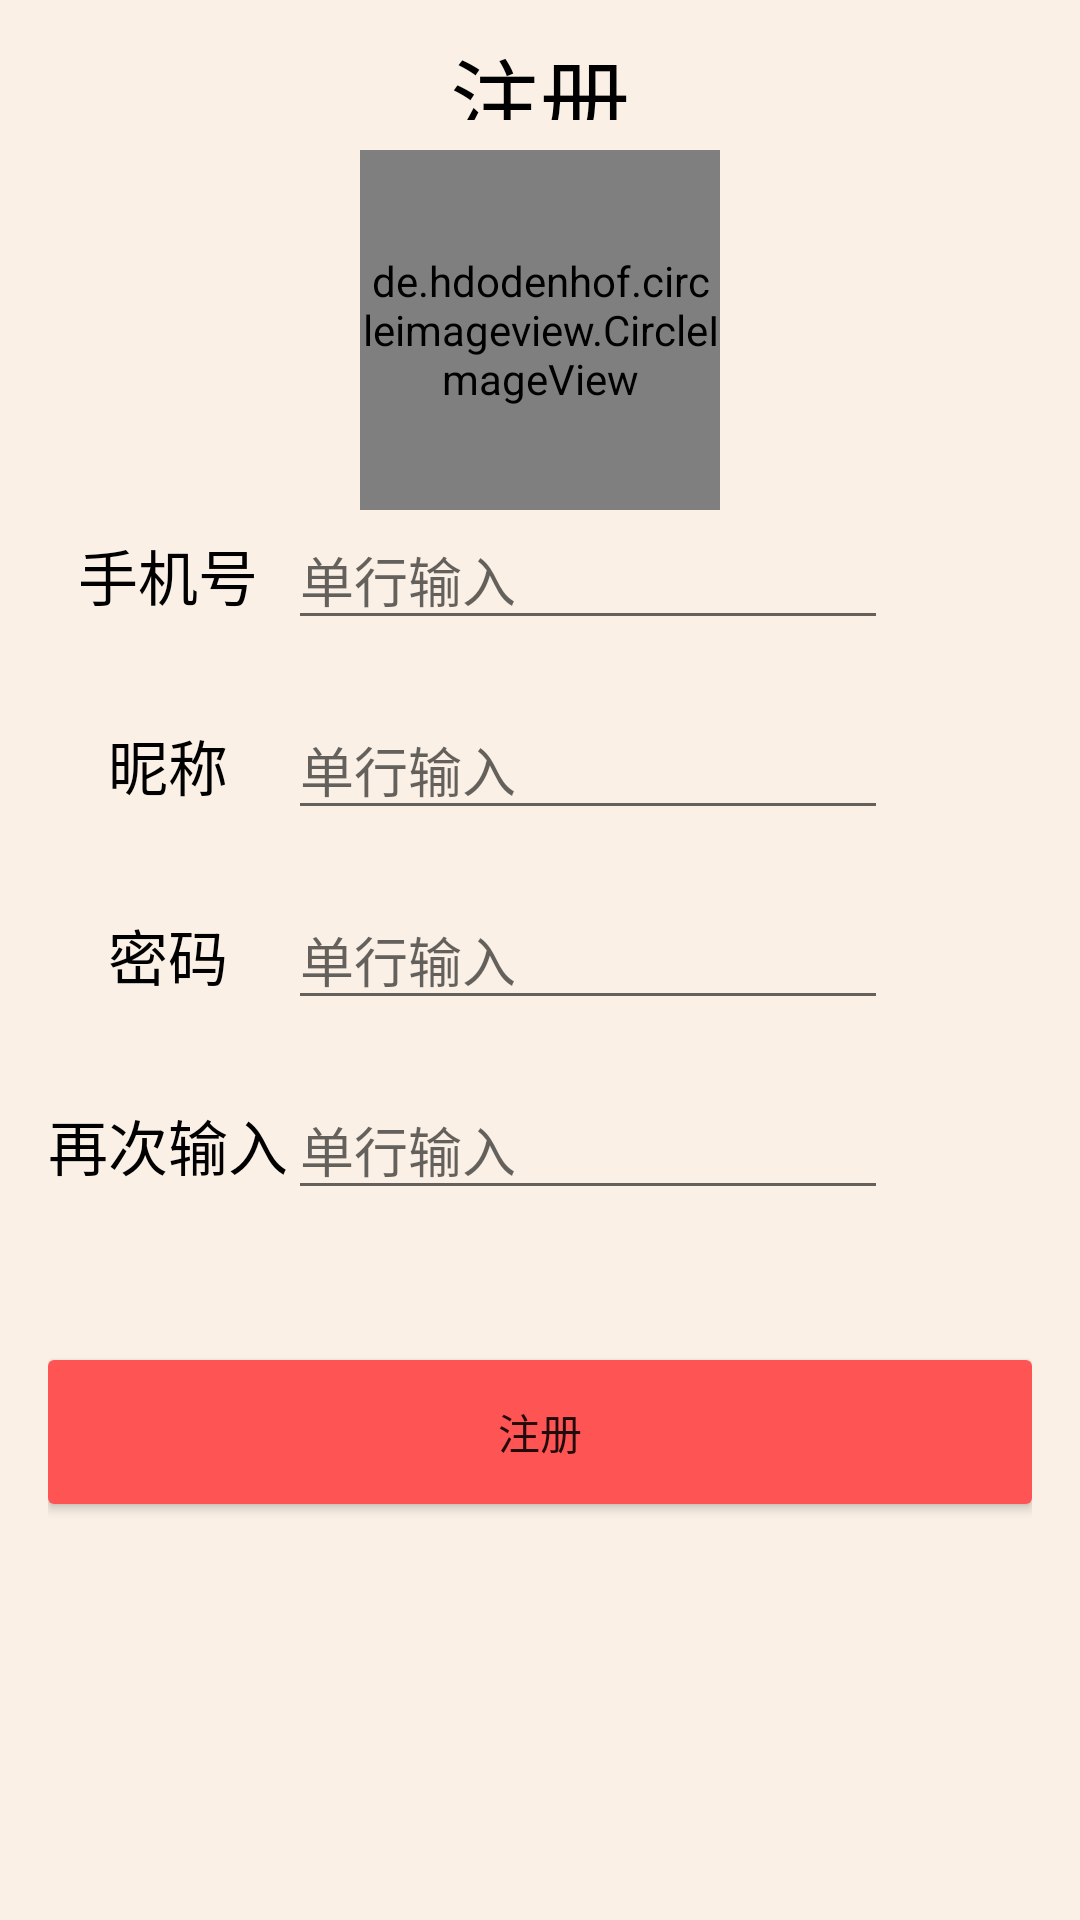

Write the Android layout XML for this screen, with the resource values it uses.
<!-- AndroidManifest.xml: application theme AppTheme -->
<!-- res/layout/act_regist.xml -->
<?xml version="1.0" encoding="utf-8"?>
<LinearLayout xmlns:android="http://schemas.android.com/apk/res/android"
    android:layout_width="match_parent"
    android:layout_height="match_parent"
    android:background="@color/white_gray"
    android:orientation="vertical"
    android:paddingLeft="@dimen/activity_horizontal_margin"
    android:paddingRight="@dimen/activity_horizontal_margin">

    <TextView
        android:layout_width="match_parent"
        android:layout_height="50dp"
        android:paddingBottom="10dp"
        android:paddingTop="10dp"
        android:text="注册"
        android:textAlignment="center"
        android:textColor="#000"
        android:textSize="30dp" />

    <de.hdodenhof.circleimageview.CircleImageView
        android:id="@+id/act_regist_touxiang"
        android:layout_width="120dp"
        android:layout_height="120dp"
        android:layout_gravity="center_horizontal" />

    <TableLayout
        android:layout_width="match_parent"
        android:layout_height="wrap_content">
        <TableRow
            android:layout_width="match_parent"
            android:layout_height="40dp"
            android:orientation="horizontal">

            <TextView
                android:layout_width="80dp"
                android:layout_height="wrap_content"
                android:text="手机号"
                android:textAlignment="center"
                android:textColor="@color/black"
                android:textSize="20sp" />

            <EditText
                android:id="@+id/act_regist_tel"
                android:layout_width="match_parent"
                android:layout_height="wrap_content"
                android:hint="单行输入" />
        </TableRow>

        <TableRow
            android:layout_marginTop="20dp"
            android:layout_width="match_parent"
            android:layout_height="40dp"
            android:orientation="horizontal">

            <TextView
                android:layout_width="80dp"
                android:layout_height="wrap_content"
                android:text="昵称"
                android:textAlignment="center"
                android:textColor="@color/black"
                android:textSize="20sp" />

            <EditText
                android:id="@+id/act_regist_name"
                android:layout_width="200dp"
                android:layout_height="wrap_content"
                android:hint="单行输入" />
        </TableRow>

        <TableRow
            android:layout_marginTop="20dp"
            android:layout_width="match_parent"
            android:layout_height="40dp"
            android:orientation="horizontal">

            <TextView
                android:layout_width="80dp"
                android:layout_height="wrap_content"
                android:text="密码"
                android:textAlignment="center"
                android:textColor="@color/black"
                android:textSize="20sp" />

            <EditText

                android:id="@+id/act_regist_password"
                android:layout_width="200dp"
                android:layout_height="wrap_content"
                android:hint="单行输入"
                android:inputType="textPassword" />
        </TableRow>

        <TableRow
            android:layout_marginTop="20dp"
            android:layout_width="match_parent"
            android:layout_height="40dp"
            android:orientation="horizontal">

            <TextView
                android:layout_width="80dp"
                android:layout_height="wrap_content"
                android:text="再次输入"
                android:textAlignment="center"
                android:textColor="@color/black"
                android:textSize="20sp" />

            <EditText
                android:id="@+id/act_regist_password_repeat"
                android:layout_width="200dp"
                android:layout_height="wrap_content"
                android:hint="单行输入"
                android:inputType="textPassword" />
        </TableRow>
    </TableLayout>

    <Button
        android:layout_marginTop="50dp"
        android:id="@+id/act_regist_btn"
        android:layout_width="match_parent"
        android:layout_height="wrap_content"
        android:layout_weight="0"
        android:background="@drawable/bg_btn_style_red"
        android:text="注册" />
</LinearLayout>
<!-- resources referenced by this layout -->
<resources>
  <color name="black">#000000</color>
  <color name="white_gray">#FAF0E6</color>
  <dimen name="activity_horizontal_margin">16dp</dimen>
  <!-- drawable bg_btn_style_red (drawable) -->
  <?xml version="1.0" encoding="utf-8"?>
  <selector xmlns:android="http://schemas.android.com/apk/res/android">
      <item android:state_enabled="false">
          <shape android:shape="rectangle">
              <corners android:radius="@dimen/buttonCornerSize" />
              <solid android:color="@color/red_btn_color_disable" />
          </shape>
      </item>
      <item android:state_pressed="true">
          <shape android:shape="rectangle">
              <corners android:radius="@dimen/buttonCornerSize" />
              <solid android:color="@color/red_btn_color_pressed" />
          </shape>
      </item>
      <item >
          <shape android:shape="rectangle">
              <corners android:radius="@dimen/buttonCornerSize" />
              <solid android:color="@color/red_btn_color_normal" />
          </shape>
      </item>
  </selector>
  <style name="AppTheme" parent="Theme.AppCompat.Light.NoActionBar">
          
          <item name="colorPrimary">@color/colorPrimary</item>
          <item name="colorPrimaryDark">@color/colorPrimaryDark</item>
          <item name="colorAccent">@color/colorAccent</item>
      </style>
  <dimen name="buttonCornerSize">2.0dip</dimen>
  <color name="red_btn_color_disable">#7ff545</color>
  <color name="red_btn_color_pressed">#dcdcdc</color>
  <color name="red_btn_color_normal">#ff5454</color>
  <color name="colorPrimary">#3F51B5</color>
  <color name="colorPrimaryDark">#303F9F</color>
  <color name="colorAccent">#FF4081</color>
</resources>
